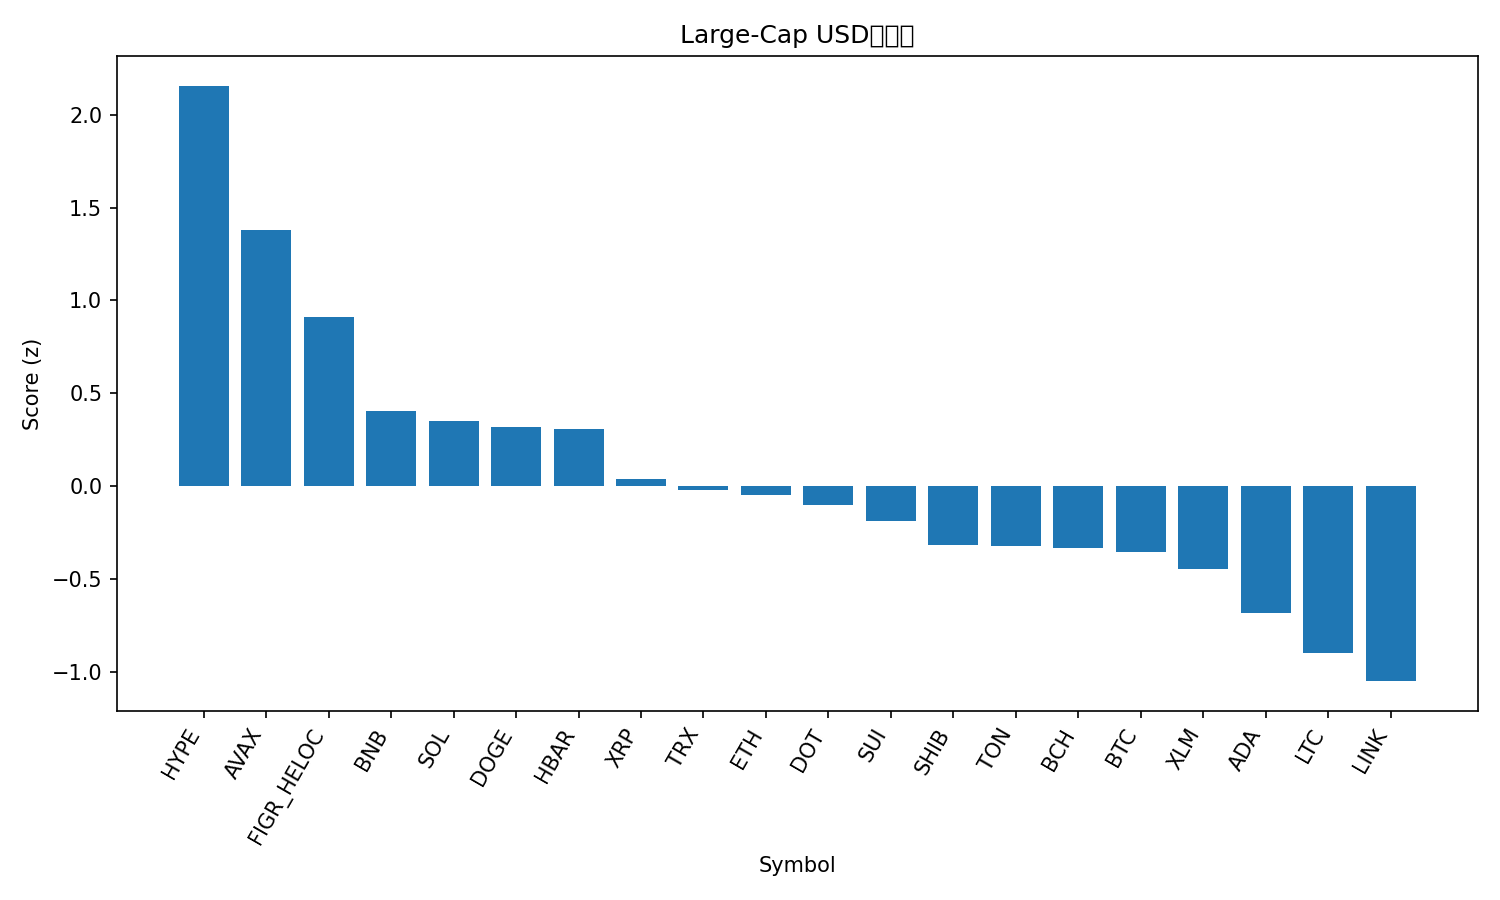

The data file committed next to this chart (first rows):
rank, name, symbol, price, pct_1h, pct_24h, pct_7d, pct_1h_vs_btc, pct_24h_vs_btc, pct_7d_vs_btc, market_cap_rank, market_cap, volume_usd, score
1, Hyperliquid, HYPE, 52.99, -0.354, 3.378, 19.03, 0.1545, 4.75, 19.3, 14, 14350880391, 745136554, 2.156
2, Avalanche, AVAX, 25.87, 0.1545, 0.6709, 8.05, 0.6631, 2.042, 8.319, 23, 10922970920, 890362950, 1.381
3, Figure Heloc, FIGR_HELOC, 0.9982, 0.226, -0.1297, 1.042, 0.7346, 1.241, 1.311, 19, 12283250807, 23310987, 0.9135
4, BNB, BNB, 873.3, -0.1149, -0.71, 3.179, 0.3937, 0.6612, 3.448, 5, 121592088843, 1047082325, 0.4066
5, Solana, SOL, 213.6, -0.3296, -0.3818, 4.74, 0.1789, 0.9894, 5.009, 6, 115748295486, 9671540938, 0.3529
6, Dogecoin, DOGE, 0.238, -0.6585, -0.1559, 11.9, -0.1499, 1.215, 12.17, 9, 35914548153, 4208702174, 0.318
7, Hedera, HBAR, 0.2257, -0.3596, -0.5557, 6.562, 0.1489, 0.8155, 6.831, 25, 9579505188, 237776060, 0.3078
8, XRP, XRP, 2.95, -0.3946, -0.9841, 4.087, 0.1139, 0.3871, 4.356, 3, 175952536637, 6522352183, 0.03811
9, TRON, TRX, 0.3344, -0.575, 0.01481, -0.6586, -0.0664, 1.386, -0.3895, 10, 31657220769, 925141238, -0.02147
10, Ethereum, ETH, 4283, -0.1136, -1.792, -0.2268, 0.395, -0.4206, 0.04224, 2, 517001617561, 30059612620, -0.04723
11, Polkadot, DOT, 4.07, -0.9676, 0.03275, 8.755, -0.4591, 1.404, 9.024, 33, 6190685789, 409584659, -0.1028
12, Sui, SUI, 3.45, -0.5835, -1.338, 7.28, -0.07487, 0.03273, 7.549, 18, 12330057709, 1518104301, -0.1888
13, Shiba Inu, SHIB, 1.275e-05, -0.5662, -1.398, 4.036, -0.05765, -0.02697, 4.305, 31, 7512819314, 295145195, -0.318
14, Toncoin, TON, 3.08, -0.5529, -0.8451, -1.311, -0.04431, 0.5261, -1.042, 30, 7898285258, 192713403, -0.3195
15, Bitcoin Cash, BCH, 576.8, -0.255, -2.092, 0.5745, 0.2536, -0.7207, 0.8436, 22, 11493546047, 361658669, -0.3336
16, Bitcoin, BTC, 110921, -0.5086, -1.371, -0.2691, 0.0, 0.0, 0.0, 1, 2209163931610, 44219470685, -0.3535
17, Stellar, XLM, 0.3726, -0.5584, -1.628, 2.611, -0.04981, -0.2571, 2.88, 20, 11835892337, 351467614, -0.4435
18, Cardano, ADA, 0.8581, -0.9967, -1.066, 4.414, -0.4881, 0.3048, 4.683, 11, 31375791770, 1980752847, -0.68
19, Litecoin, LTC, 111.1, -0.811, -1.817, 0.01729, -0.3024, -0.4454, 0.2864, 27, 8485731451, 611671683, -0.8989
20, Chainlink, LINK, 22.9, -1.005, -1.459, -1.303, -0.4966, -0.08775, -1.034, 13, 15537277716, 1107390024, -1.049
21, Cronos, CRO, 0.2506, -1.032, -1.447, -3.85, -0.5238, -0.07537, -3.581, 28, 8427519503, 239436180, -1.177
